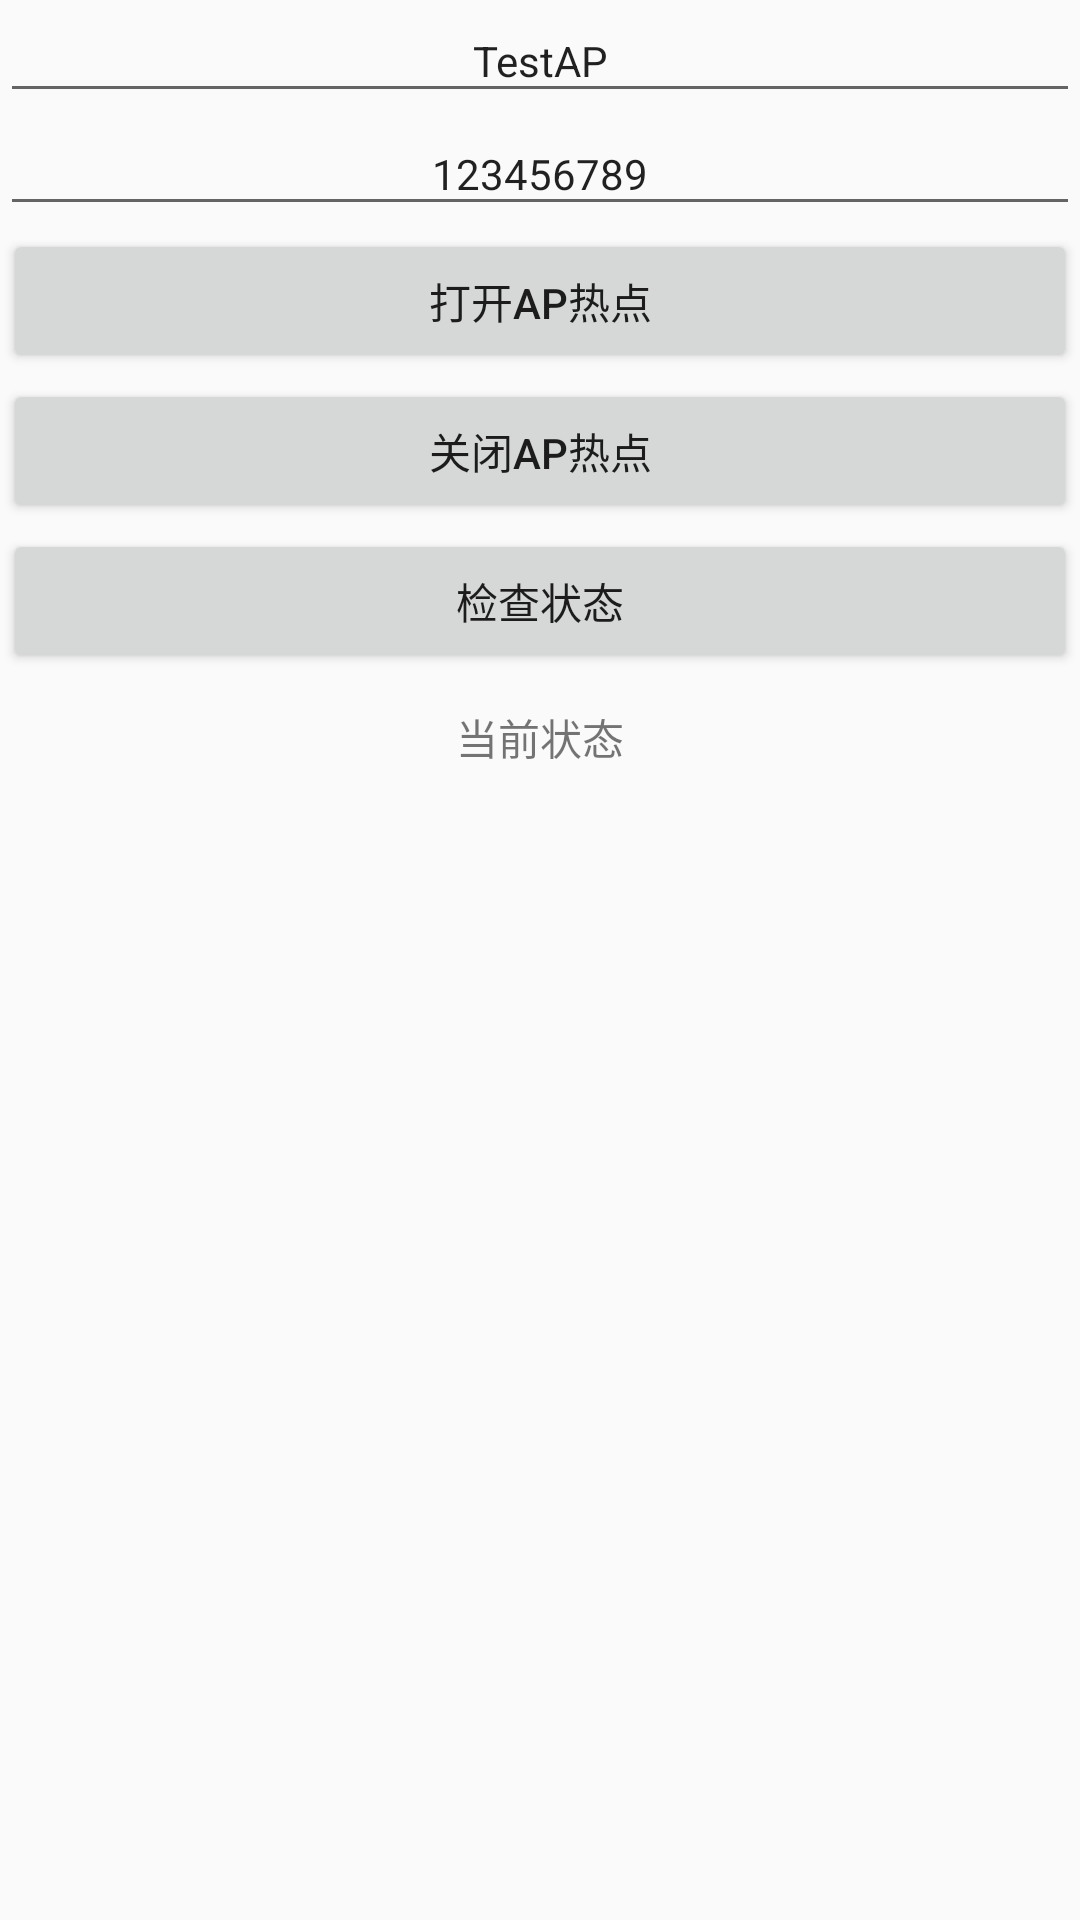

Android layout source for this screen:
<!-- AndroidManifest.xml: application theme AppTheme -->
<!-- res/layout/activity_apwifi.xml -->
<?xml version="1.0" encoding="utf-8"?>
<LinearLayout xmlns:android="http://schemas.android.com/apk/res/android"
    xmlns:tools="http://schemas.android.com/tools"
    android:layout_width="match_parent"
    android:layout_height="match_parent"
    android:orientation="vertical"
    tools:context="me.example.mylab.APWifiActivity">

    <EditText
        android:id="@+id/edt_ap_name"
        android:layout_width="match_parent"
        android:layout_height="wrap_content"
        android:gravity="center"
        android:text="TestAP"
        android:hint="AP热点名称"
        android:textSize="14sp" />

    <EditText
        android:id="@+id/edt_ap_password"
        android:layout_width="match_parent"
        android:layout_height="wrap_content"
        android:gravity="center"
        android:text="123456789"
        android:hint="AP热点密码"
        android:textSize="14sp" />

    <Button
        android:layout_margin="1dp"
        android:onClick="onOpenApClick"
        android:layout_width="match_parent"
        android:layout_height="wrap_content"
        android:text="打开AP热点" />

    <Button
        android:layout_margin="1dp"
        android:onClick="onCloseApClick"
        android:layout_width="match_parent"
        android:layout_height="wrap_content"
        android:text="关闭AP热点" />

    <Button
        android:layout_margin="1dp"
        android:onClick="onCheckStateClick"
        android:layout_width="match_parent"
        android:layout_height="wrap_content"
        android:text="检查状态" />

    <TextView
        android:id="@+id/tv_state"
        android:layout_width="match_parent"
        android:layout_height="wrap_content"
        android:layout_marginTop="10dp"
        android:gravity="center"
        android:text="当前状态" />
</LinearLayout>
<!-- resources referenced by this layout -->
<resources>
  <style name="AppTheme" parent="Theme.AppCompat.Light.NoActionBar">
          
          <item name="colorPrimary">@color/colorPrimary</item>
          <item name="colorPrimaryDark">@color/colorPrimaryDark</item>
          <item name="colorAccent">@color/colorAccent</item>
          <item name="windowNoTitle">true</item>
          <item name="windowActionBar">false</item>
      </style>
  <color name="colorPrimary">#3F51B5</color>
  <color name="colorPrimaryDark">#303F9F</color>
  <color name="colorAccent">#FF4081</color>
</resources>
